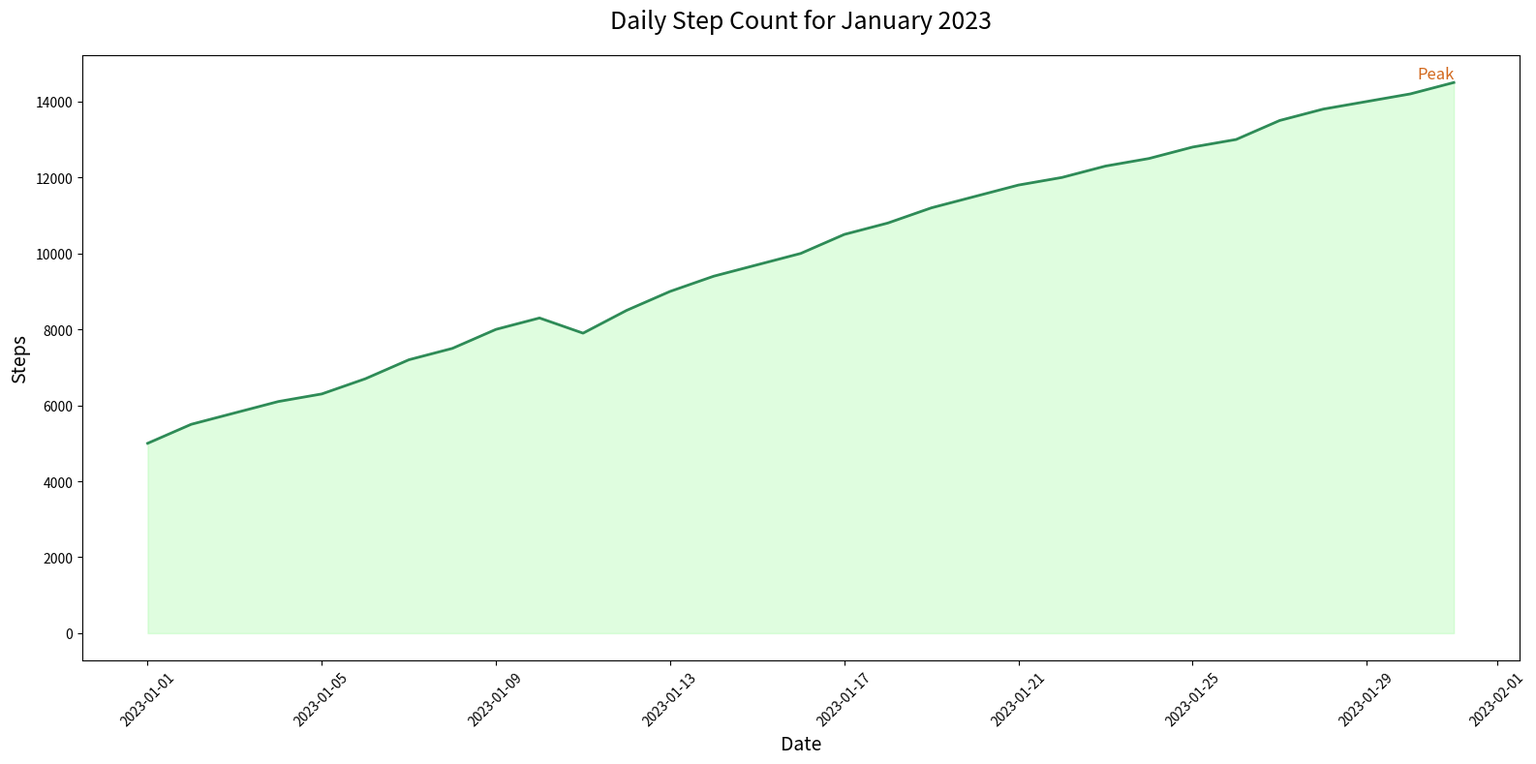

This figure's Python source:

import pandas as pd
import seaborn as sns
import matplotlib.pyplot as plt

data = {
    'Date': pd.date_range(start='2023-01-01', periods=31, freq='D'),
    'Steps': [5000, 5500, 5800, 6100, 6300, 6700, 7200, 7500, 8000, 8300, 7900, 8500, 9000, 9400, 9700,
              10000, 10500, 10800, 11200, 11500, 11800, 12000, 12300, 12500, 12800, 13000, 13500, 13800, 14000, 14200, 14500]
}

df = pd.DataFrame(data)

plt.figure(figsize=(16, 8))
sns.lineplot(data=df, x='Date', y='Steps', color='#2e8b57', lw=2)
plt.fill_between(df['Date'], 0, df['Steps'], color='#98fb98', alpha=0.3)
plt.title('Daily Step Count for January 2023', fontsize=18, pad=20)
plt.xlabel('Date', fontsize=14)
plt.ylabel('Steps', fontsize=14)
plt.text(x=df['Date'][30], y=df['Steps'][30], s="Peak", color='#d2691e', va='bottom', ha='right', fontsize=12)
plt.xticks(rotation=45)
plt.tight_layout()
plt.show()
